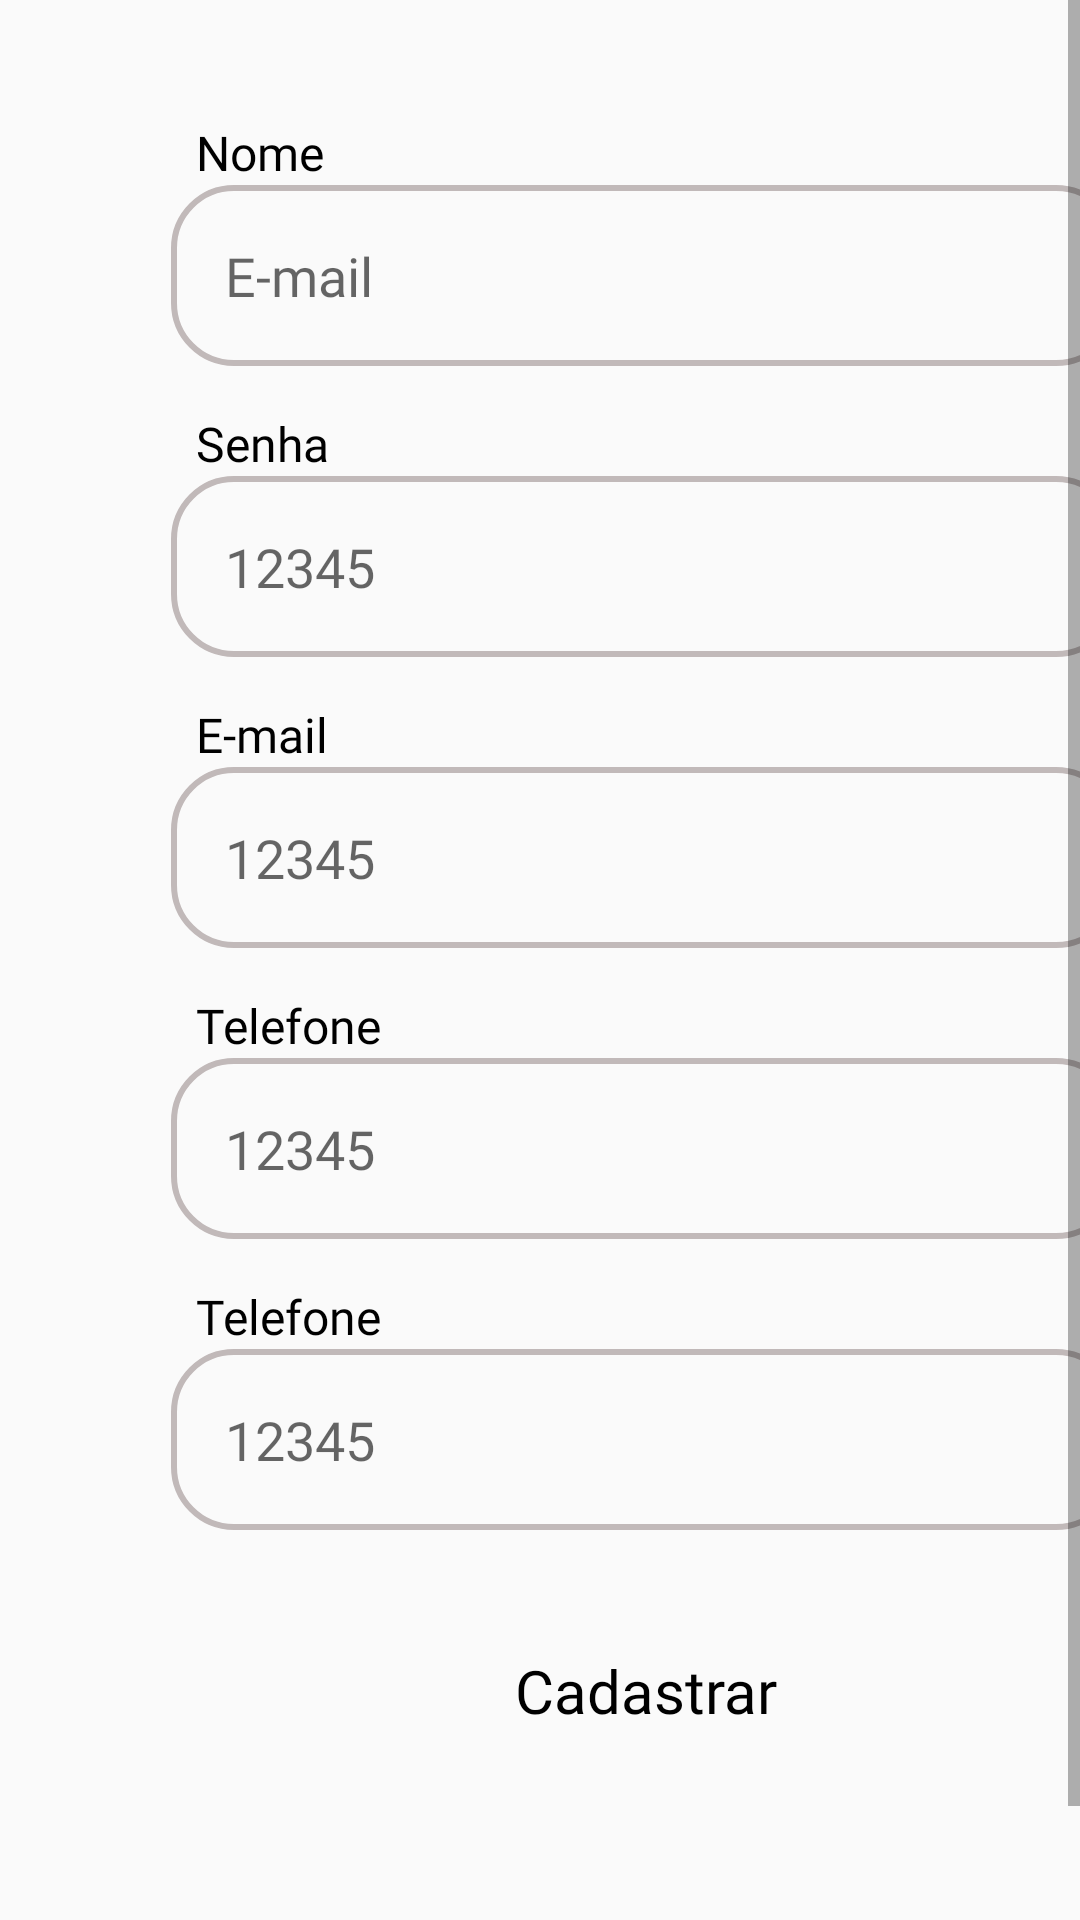

Android layout source for this screen:
<!-- AndroidManifest.xml: application theme Theme.Login_Novo -->
<!-- res/layout/fragment_cadastro.xml -->
<?xml version="1.0" encoding="utf-8"?>
<FrameLayout xmlns:android="http://schemas.android.com/apk/res/android"
    xmlns:app="http://schemas.android.com/apk/res-auto"
    xmlns:tools="http://schemas.android.com/tools"
    android:layout_width="match_parent"
    android:layout_height="match_parent"
    tools:context=".CadastroFragment">


    <ScrollView
        android:layout_width="match_parent"
        android:layout_height="wrap_content"
        android:fillViewport="true">

        <LinearLayout
            android:layout_width="match_parent"
            android:layout_height="wrap_content"
            android:layout_marginStart="35dp"
            android:layout_marginTop="10dp"
            android:layout_marginEnd="35dp"
            android:layout_marginBottom="10dp"
            android:fitsSystemWindows="true"
            android:gravity="center"
            android:orientation="vertical"
            android:padding="20dp">


            <TextView
                android:id="@+id/txtNome"
                android:layout_width="match_parent"
                android:layout_height="wrap_content"
                android:layout_marginStart="7dp"
                android:fontFamily="@font/manjaribold"
                android:text="Nome"
                android:textColor="@color/black"
                android:textSize="16sp" />

            <EditText
                android:id="@+id/UserName"
                android:layout_width="match_parent"
                android:layout_height="wrap_content"
                android:layout_marginLeft="2dp"
                android:layout_marginRight="2dp"
                android:autofillHints="name"
                android:background="@drawable/bordaredonda"
                android:elevation="1dp"
                android:fontFamily="@font/poppinsregular"
                android:hint="E-mail"
                android:inputType="textPersonName"
                android:lines="1"
                android:maxLines="1"
                android:padding="18dp" />

            <TextView

                android:layout_width="match_parent"
                android:layout_height="wrap_content"
                android:layout_marginStart="7dp"
                android:layout_marginTop="15dp"
                android:fontFamily="@font/manjaribold"
                android:text="Senha"
                android:textColor="@color/black"
                android:textSize="16sp" />

            <EditText

                android:layout_width="match_parent"
                android:layout_height="wrap_content"
                android:layout_marginLeft="2dp"
                android:layout_marginRight="2dp"
                android:autofillHints="password"
                android:background="@drawable/bordaredonda"
                android:elevation="1dp"
                android:fontFamily="@font/poppinsregular"
                android:hint="12345"
                android:inputType="textPassword"
                android:padding="18dp" />

            <TextView

                android:layout_width="match_parent"
                android:layout_height="wrap_content"
                android:layout_marginStart="7dp"
                android:layout_marginTop="15dp"
                android:fontFamily="@font/manjaribold"
                android:text="E-mail"
                android:textColor="@color/black"
                android:textSize="16sp" />

            <EditText

                android:layout_width="match_parent"
                android:layout_height="wrap_content"
                android:layout_marginLeft="2dp"
                android:layout_marginRight="2dp"
                android:autofillHints="password"
                android:background="@drawable/bordaredonda"
                android:elevation="1dp"
                android:fontFamily="@font/poppinsregular"
                android:hint="12345"
                android:inputType="textPassword"
                android:padding="18dp" />

            <TextView
                android:id="@+id/txtSenha"
                android:layout_width="match_parent"
                android:layout_height="wrap_content"
                android:layout_marginStart="7dp"
                android:layout_marginTop="15dp"
                android:fontFamily="@font/manjaribold"
                android:text="Telefone"
                android:textColor="@color/black"
                android:textSize="16sp" />

            <EditText
                android:id="@+id/edtSenha"
                android:layout_width="match_parent"
                android:layout_height="wrap_content"
                android:layout_marginLeft="2dp"
                android:layout_marginRight="2dp"
                android:autofillHints="password"
                android:background="@drawable/bordaredonda"
                android:elevation="1dp"
                android:fontFamily="@font/poppinsregular"
                android:hint="12345"
                android:inputType="textPassword"
                android:padding="18dp" />

            <TextView

                android:layout_width="match_parent"
                android:layout_height="wrap_content"
                android:layout_marginStart="7dp"
                android:layout_marginTop="15dp"
                android:fontFamily="@font/manjaribold"
                android:text="Telefone"
                android:textColor="@color/black"
                android:textSize="16sp" />

            <EditText
                android:id="@+id/edtSenha"
                android:layout_width="match_parent"
                android:layout_height="wrap_content"
                android:layout_marginLeft="2dp"
                android:layout_marginRight="2dp"
                android:autofillHints="password"
                android:background="@drawable/bordaredonda"
                android:elevation="1dp"
                android:fontFamily="@font/poppinsregular"
                android:hint="12345"
                android:inputType="textPassword"
                android:padding="18dp" />


            <Button
                android:id="@+id/btnCadastrar"
                android:layout_width="match_parent"
                android:layout_height="wrap_content"
                android:layout_gravity="center"
                android:layout_marginTop="25dp"
                android:background="@drawable/redondo_layout"
                android:backgroundTint="#ffd200"
                android:fontFamily="@font/poppinssemibold"
                android:padding="15dp"
                android:text="Cadastrar"
                android:textAllCaps="false"
                android:textColor="@color/black"
                android:textSize="20sp" />


        </LinearLayout>
    </ScrollView>
</FrameLayout>
<!-- resources referenced by this layout -->
<resources>
  <!-- drawable bordaredonda (drawable) -->
  <?xml version="1.0" encoding="utf-8"?>
  <shape android:shape="rectangle" xmlns:android="http://schemas.android.com/apk/res/android">
      <stroke android:width="2dp" android:color="#C1B9B9"/>
      <corners android:radius="20dp"
          />
  </shape>
  <style name="Theme.Login_Novo" parent="Theme.AppCompat.DayNight.NoActionBar">
          
          <item name="colorPrimary">@color/purple_500</item>
          <item name="colorPrimaryVariant">@color/purple_700</item>
          <item name="colorOnPrimary">@color/white</item>
          
          <item name="colorSecondary">@color/teal_200</item>
          <item name="colorSecondaryVariant">@color/teal_700</item>
          <item name="colorOnSecondary">@color/black</item>
          
          <item name="android:statusBarColor">?attr/colorPrimaryVariant</item>
          
      </style>
  <!-- not gathered from this repository: default colours our renderer supplied (Android Studio template values) -->
  <color name="purple_500">#FF6200EE</color>
  <color name="purple_700">#FF3700B3</color>
  <color name="teal_200">#FF03DAC5</color>
  <color name="teal_700">#FF018786</color>
  <color name="black">#FF000000</color>
  <color name="white">#FFFFFFFF</color>
</resources>
